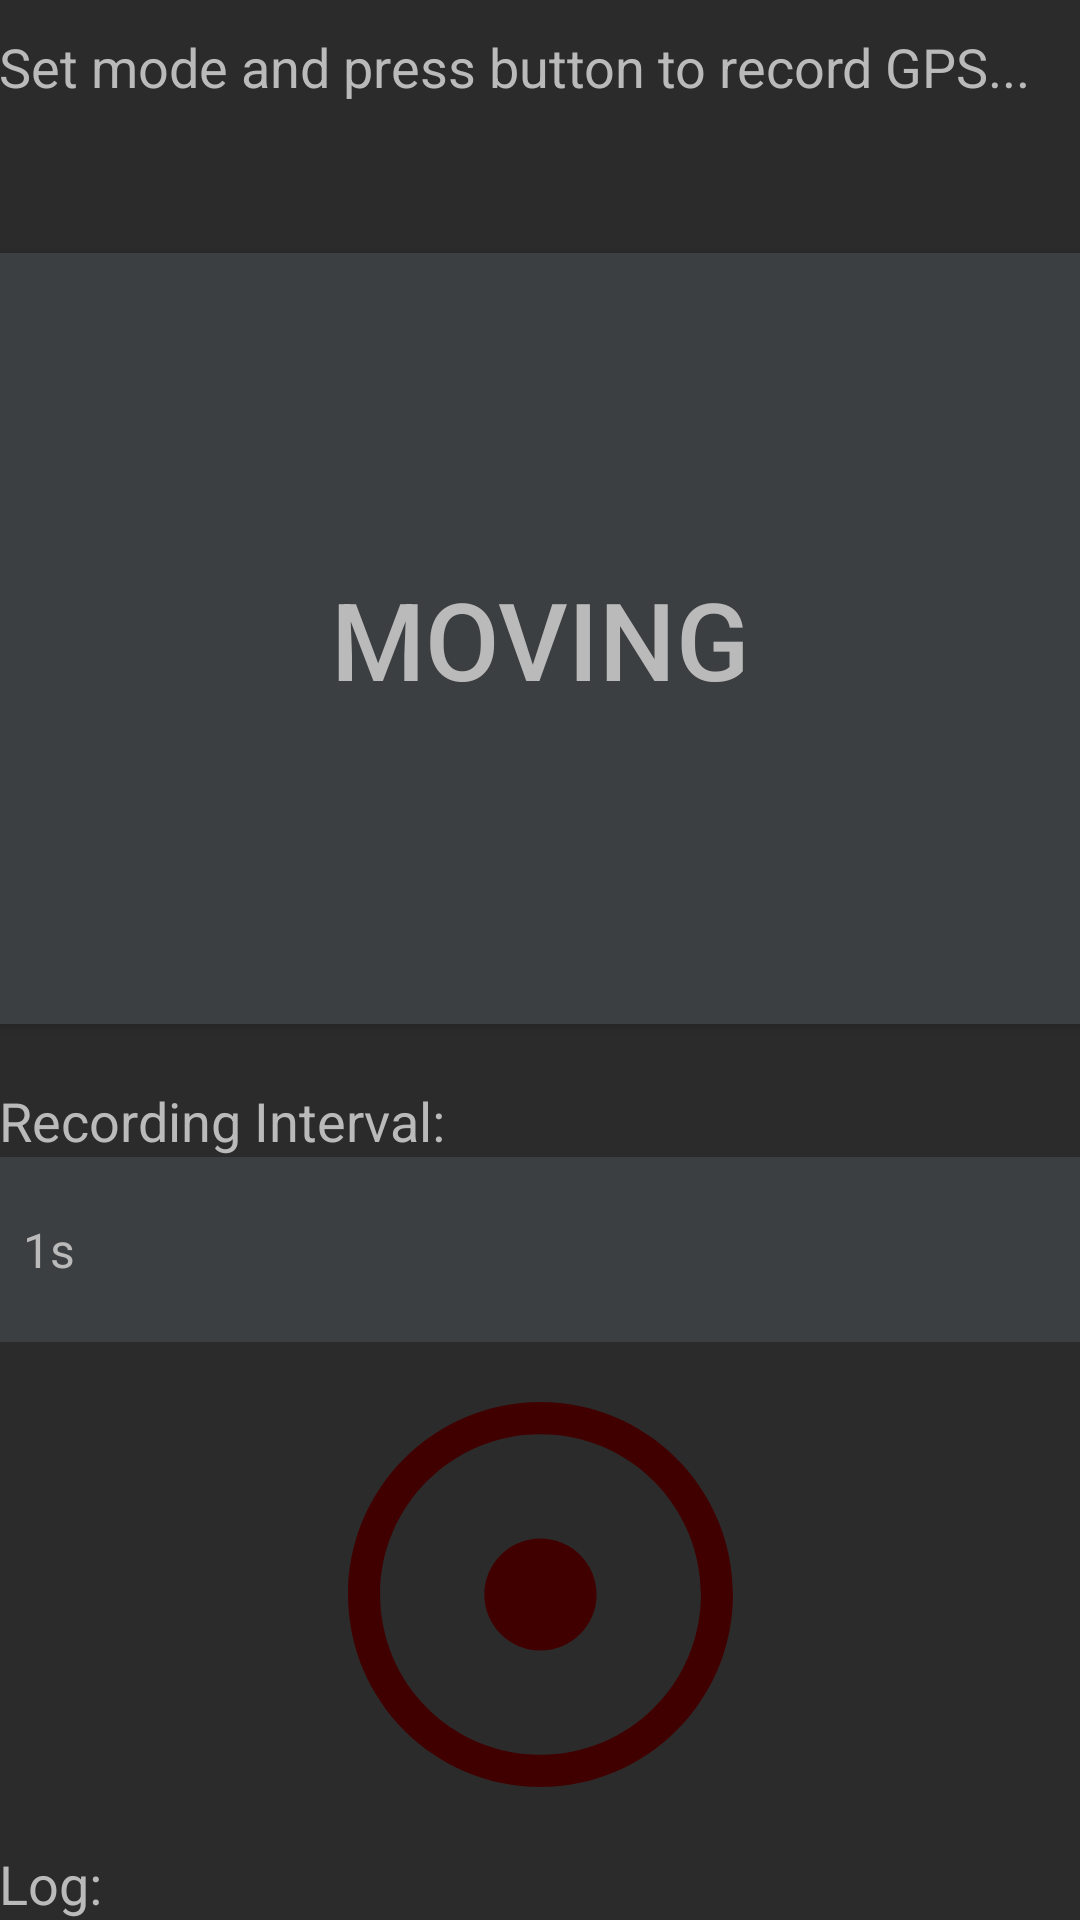

Produce the Android XML layout that renders to this screen, including the resource entries it uses.
<!-- AndroidManifest.xml: application theme AppTheme -->
<!-- res/layout/activity_main.xml -->
<?xml version="1.0" encoding="utf-8"?>
<LinearLayout xmlns:android="http://schemas.android.com/apk/res/android"
    xmlns:app="http://schemas.android.com/apk/res-auto"
    xmlns:tools="http://schemas.android.com/tools"
    android:id="@+id/activity_main"
    android:layout_width="match_parent"
    android:layout_height="match_parent"
    android:paddingBottom="@dimen/activity_vertical_margin"
    android:paddingLeft="@dimen/activity_horizontal_margin"
    android:paddingRight="@dimen/activity_horizontal_margin"
    android:paddingTop="@dimen/activity_vertical_margin"
    android:orientation="vertical"
    tools:context="onethreeseven.gpsstoptrack.MainActivity"
    android:background="@color/appBg">

    <TextView
        android:text="@string/start_prompt"
        android:layout_width="match_parent"
        android:layout_height="wrap_content"
        android:id="@+id/instructText"
        tools:text="@string/start_prompt"
        android:textAppearance="@style/TextAppearance.AppCompat.Medium"
        android:textColor="@color/appText"
        android:paddingBottom="50dp"
        android:paddingTop="10dp" />

    <ToggleButton
        android:layout_width="match_parent"
        android:layout_height="wrap_content"
        android:id="@+id/stopMoveToggle"
        android:checked="true"
        android:textOff="@string/stopping"
        android:textOn="@string/moving"
        android:layout_weight="1"
        android:textSize="36sp"
        android:background="@color/toggleBtn"
        android:textColor="@color/appText"
        android:drawableRight="@drawable/ic_directions_run_black_24dp" />

    <TextView
        android:text="@string/recording_interval"
        android:layout_width="match_parent"
        android:layout_height="wrap_content"
        android:id="@+id/recordingIntervalText"
        android:textAppearance="@style/TextAppearance.AppCompat.Medium"
        android:textColor="@color/appText"
        android:paddingTop="20dp" />

    <Spinner
        android:layout_width="match_parent"
        android:layout_height="wrap_content"
        android:id="@+id/spinner"
        android:spinnerMode="dialog"
        android:entries="@array/recording_intervals"
        android:background="@color/toggleBtn"
        android:popupBackground="@color/toggleBtn"
        android:paddingBottom="20dp"
        android:paddingTop="20dp" />


    <ImageButton
        android:contentDescription="@string/recording_button"
        android:layout_width="match_parent"
        app:srcCompat="@drawable/ic_record_button"
        android:id="@+id/recordingBtn"
        android:tint="@color/recordBtnStartRed"
        android:background="@android:color/transparent"
        android:scaleType="fitCenter"
        android:layout_height="wrap_content"
        android:adjustViewBounds="false"
        android:cropToPadding="true"
        android:paddingTop="20dp"
        android:layout_weight="0.5" />


    <TextView
        android:text="@string/default_status_prompt"
        android:layout_width="match_parent"
        android:layout_height="wrap_content"
        android:id="@+id/statusText"
        android:textAppearance="@style/TextAppearance.AppCompat.Medium"
        android:textColor="@color/appText"
        tools:text="@string/default_status_prompt"
        android:paddingTop="20dp" />


</LinearLayout>
<!-- resources referenced by this layout -->
<resources>
  <string-array name="recording_intervals">
          <item>1s</item>
          <item>15s</item>
          <item>30s</item>
          <item>60s</item>
      </string-array>
  <color name="appBg">#2b2b2b</color>
  <color name="appText">#bababa</color>
  <color name="recordBtnStartRed">#400000</color>
  <color name="toggleBtn">#3c3f41</color>
  <!-- drawable ic_record_button (drawable) -->
  <vector android:height="24dp" android:viewportHeight="30.049"
      android:viewportWidth="30.052" android:width="24dp" xmlns:android="http://schemas.android.com/apk/res/android">
      <path android:fillColor="#FF000000" android:pathData="M15.025,10.645c-2.416,0 -4.384,1.963 -4.384,4.385c0,2.412 1.968,4.375 4.384,4.375c2.418,0 4.383,-1.963 4.383,-4.375C19.408,12.607 17.443,10.645 15.025,10.645z"/>
      <path android:fillColor="#FF000000" android:pathData="M15.029,0C6.728,0 0,6.729 0,15.029c0,8.297 6.728,15.02 15.029,15.02c8.295,0 15.022,-6.723 15.022,-15.02C30.052,6.729 23.324,0 15.029,0zM15.029,27.541c-6.916,0 -12.52,-5.602 -12.52,-12.512c0,-6.918 5.604,-12.52 12.52,-12.52c6.91,0 12.516,5.602 12.516,12.52C27.545,21.939 21.939,27.541 15.029,27.541z"/>
  </vector>
  <string name="default_status_prompt">Log: </string>
  <string name="moving">Moving</string>
  <string name="recording_button">Recording Button</string>
  <string name="recording_interval">Recording Interval:</string>
  <string name="start_prompt">Set mode and press button to record GPS...</string>
  <string name="stopping">Stopped</string>
  <style name="AppTheme" parent="Theme.AppCompat.Light.NoActionBar">
          
          <item name="colorPrimary">@color/colorPrimary</item>
          <item name="colorPrimaryDark">@color/colorPrimaryDark</item>
          <item name="colorAccent">@color/colorAccent</item>
          <item name="android:spinnerDropDownItemStyle">@style/mySpinnerItemStyle</item>
          <item name="android:spinnerItemStyle">@style/mySpinnerItemStyle</item>
      </style>
  <color name="colorPrimary">#3F51B5</color>
  <color name="colorPrimaryDark">#303F9F</color>
  <color name="colorAccent">#FF4081</color>
  <style name="mySpinnerItemStyle" parent="@android:style/Widget.Holo.DropDownItem.Spinner">
          <item name="android:textColor">@color/appText</item>
      </style>
</resources>
